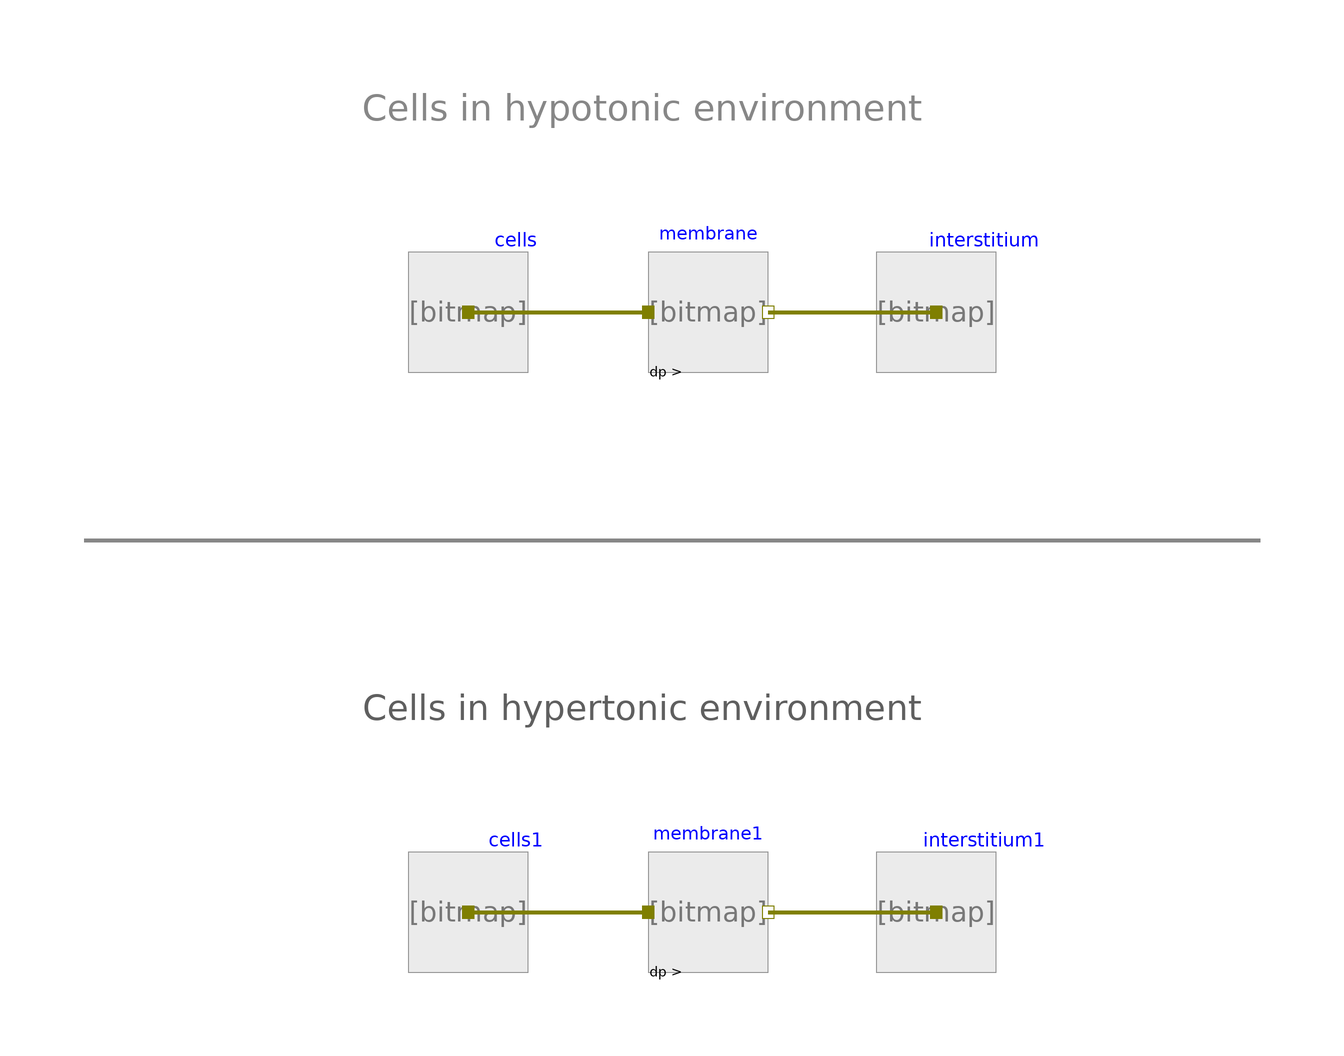

The Modelica model whose source follows is shown above as a component diagram (icons at their Placement, wires along their Line points).

model Cell
    extends Modelica.Icons.Example;

      Bodylight.Osmotic.Components.OsmoticCell cells(volume_start(displayUnit=
              "l") = 0.001, ImpermeableSolutes={0.285})
        annotation (Placement(transformation(extent={{-44,36},{-24,56}})));
      Bodylight.Osmotic.Components.OsmoticCell interstitium(volume_start(
            displayUnit="l") = 0.001, ImpermeableSolutes={0.28})
        annotation (Placement(transformation(extent={{34,36},{54,56}})));
      Bodylight.Osmotic.Components.Membrane membrane(cond=1.2501026264094e-10)
        annotation (Placement(transformation(extent={{-4,36},{16,56}})));
      Bodylight.Osmotic.Components.OsmoticCell cells1(volume_start(displayUnit=
              "l") = 0.001, ImpermeableSolutes={0.285})
        annotation (Placement(transformation(extent={{-44,-64},{-24,-44}})));
      Bodylight.Osmotic.Components.OsmoticCell interstitium1(volume_start(
            displayUnit="l") = 0.001, ImpermeableSolutes={0.29})
        annotation (Placement(transformation(extent={{34,-64},{54,-44}})));
      Bodylight.Osmotic.Components.Membrane membrane1(cond=1.2501026264094e-10)
        annotation (Placement(transformation(extent={{-4,-64},{16,-44}})));
    equation
      connect(cells.q_in[1], membrane.q_in) annotation (Line(
          points={{-34,46},{-4,46}},
          color={127,127,0},
          thickness=1));
      connect(membrane.q_out, interstitium.q_in[1]) annotation (Line(
          points={{16,46},{44,46}},
          color={127,127,0},
          thickness=1));
      connect(cells1.q_in[1], membrane1.q_in) annotation (Line(
          points={{-34,-54},{-4,-54}},
          color={127,127,0},
          thickness=1));
      connect(membrane1.q_out, interstitium1.q_in[1]) annotation (Line(
          points={{16,-54},{44,-54}},
          color={127,127,0},
          thickness=1));
      annotation (Diagram(coordinateSystem(preserveAspectRatio=false, extent={{-100,
                -100},{100,100}}),      graphics={
            Text(
              extent={{-52,84},{42,76}},
              lineColor={135,135,135},
              textString="Cells in hypotonic environment"),
            Text(
              extent={{-52,-16},{42,-24}},
              lineColor={95,95,95},
              textString="Cells in hypertonic environment"),
            Line(
              points={{-98,8},{98,8}},
              color={135,135,135},
              thickness=1)}),
        experiment(StopTime=60),
        Documentation(revisions=
                        "<html>
<p><i>2013</i></p>
<p>Marek Matejak, Charles University, Prague, Czech Republic </p>
</html>"));
    end Cell;